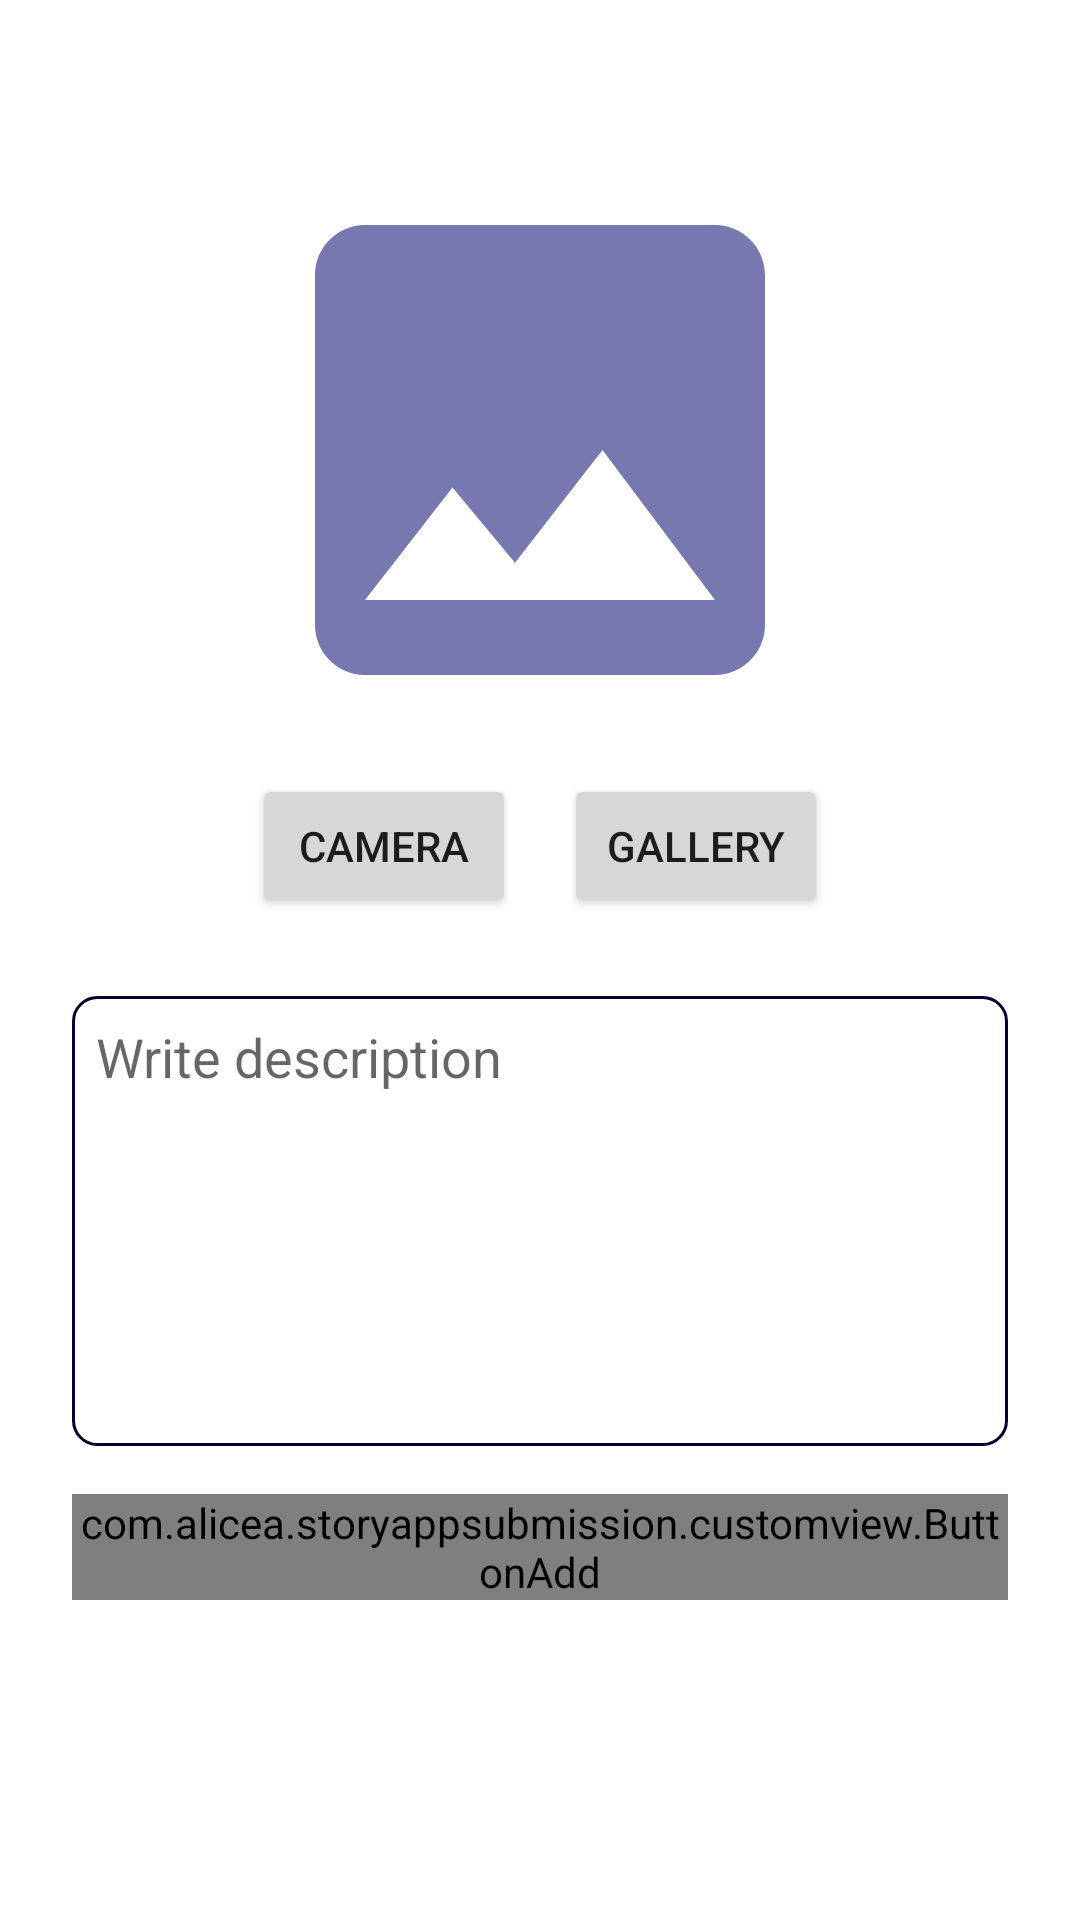

Produce the Android XML layout that renders to this screen, including the resource entries it uses.
<!-- AndroidManifest.xml: application theme Theme.StoryAppSubmission -->
<!-- res/layout/activity_add_story.xml -->
<?xml version="1.0" encoding="utf-8"?>
<ScrollView xmlns:android="http://schemas.android.com/apk/res/android"
    xmlns:app="http://schemas.android.com/apk/res-auto"
    xmlns:tools="http://schemas.android.com/tools"
    android:layout_width="match_parent"
    android:layout_height="match_parent"
    tools:context=".ui.add.AddStoryActivity">
    <RelativeLayout
        android:layout_width="match_parent"
        android:layout_height="wrap_content" >
        <LinearLayout
            android:layout_width="match_parent"
            android:layout_height="wrap_content"
            android:orientation="vertical">
            <ImageView
                android:id="@+id/previewImageView"
                android:layout_width="match_parent"
                android:layout_height="200dp"
                android:layout_marginTop="50dp"
                app:srcCompat="@drawable/ic_baseline_image_24"
                android:contentDescription="@string/image_preview" />
            <LinearLayout
                android:layout_width="match_parent"
                android:layout_height="wrap_content"
                android:gravity="center"
                android:orientation="horizontal">
                <Button
                    android:id="@+id/cameraXButton"
                    android:layout_width="wrap_content"
                    android:layout_height="wrap_content"
                    android:layout_margin="8dp"
                    android:text="@string/camera"
                    tools:ignore="ButtonStyle" />

                <Button
                    android:id="@+id/galleryButton"
                    android:layout_width="wrap_content"
                    android:layout_height="wrap_content"
                    android:layout_margin="8dp"
                    android:text="@string/gallery"
                    tools:ignore="ButtonStyle" />
            </LinearLayout>

            <EditText
                android:id="@+id/ed_add_description"
                android:layout_width="match_parent"
                android:layout_height="150dp"
                android:layout_marginStart="24dp"
                android:layout_marginTop="18dp"
                android:layout_marginEnd="24dp"
                android:layout_marginBottom="8dp"
                android:background="@drawable/edit_text_background"
                android:hint="@string/write_description"
                android:gravity="left"
                android:padding="8dp"
                tools:text="@string/write_description"
                tools:ignore="RtlHardcoded"
                android:inputType="text"
                android:autofillHints="" />

            <com.alicea.storyappsubmission.customview.ButtonAdd
                android:id="@+id/button_add"
                android:layout_width="match_parent"
                android:layout_height="wrap_content"
                android:layout_marginHorizontal="24dp"
                android:layout_marginVertical="8dp"
                android:text="@string/upload"/>
        </LinearLayout>

        <ProgressBar
            android:id="@+id/progressBar"
            style="?android:attr/progressBarStyle"
            android:layout_width="match_parent"
            android:layout_height="wrap_content"
            android:indeterminateTint="@color/dark_lavender"
            android:layout_centerVertical="true"
            android:visibility="gone"
            tools:visibility="visible" />
    </RelativeLayout>

</ScrollView>
<!-- resources referenced by this layout -->
<resources>
  <color name="dark_lavender">#7878b0</color>
  <!-- drawable edit_text_background (drawable) -->
  <?xml version="1.0" encoding="utf-8"?>
  <shape xmlns:android="http://schemas.android.com/apk/res/android">
      <stroke
          android:width="1dp"
          android:color="@color/navy" />
      <corners android:bottomRightRadius="8dp"
          android:bottomLeftRadius="8dp"
          android:topRightRadius="8dp"
          android:topLeftRadius="8dp"/>
  </shape>
  <!-- drawable ic_baseline_image_24 (drawable) -->
  <vector android:height="24dp" android:tint="@color/dark_lavender"
      android:viewportHeight="24" android:viewportWidth="24"
      android:width="24dp" xmlns:android="http://schemas.android.com/apk/res/android">
      <path android:fillColor="@android:color/white" android:pathData="M21,19V5c0,-1.1 -0.9,-2 -2,-2H5c-1.1,0 -2,0.9 -2,2v14c0,1.1 0.9,2 2,2h14c1.1,0 2,-0.9 2,-2zM8.5,13.5l2.5,3.01L14.5,12l4.5,6H5l3.5,-4.5z"/>
  </vector>
  <string name="camera">Camera</string>
  <string name="gallery">Gallery</string>
  <string name="image_preview">Preview Image</string>
  <string name="upload">Upload</string>
  <string name="write_description">Write description</string>
  <style name="Theme.StoryAppSubmission" parent="Theme.MaterialComponents.DayNight.DarkActionBar">
          
          <item name="colorPrimary">@color/navy</item>
          <item name="colorPrimaryVariant">@color/dark_lavender</item>
          <item name="colorOnPrimary">@color/white</item>
          
          <item name="colorSecondary">@color/teal_200</item>
          <item name="colorSecondaryVariant">@color/teal_700</item>
          <item name="colorOnSecondary">@color/black</item>
          
          <item name="android:statusBarColor">?attr/colorPrimaryVariant</item>
          
  
      </style>
  <color name="navy">#000031</color>
  <color name="white">#FFFFFFFF</color>
  <color name="teal_200">#FF03DAC5</color>
  <color name="teal_700">#FF018786</color>
  <color name="black">#FF000000</color>
</resources>
